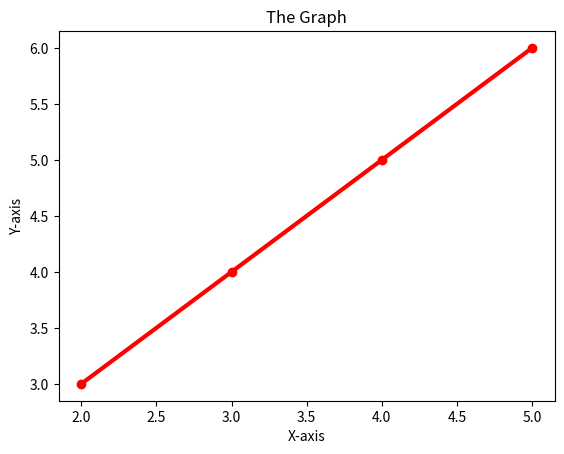

Reproduce this figure in Python.
import matplotlib.pyplot as plt
import numpy as np

x = np.array([2, 3, 4, 5])
y = np.array([3, 4, 5, 6])
plt.plot(x, y, marker='o', color='red', linewidth=3)
plt.xlabel('X-axis')
plt.ylabel('Y-axis')
plt.title('The Graph')
plt.show()
